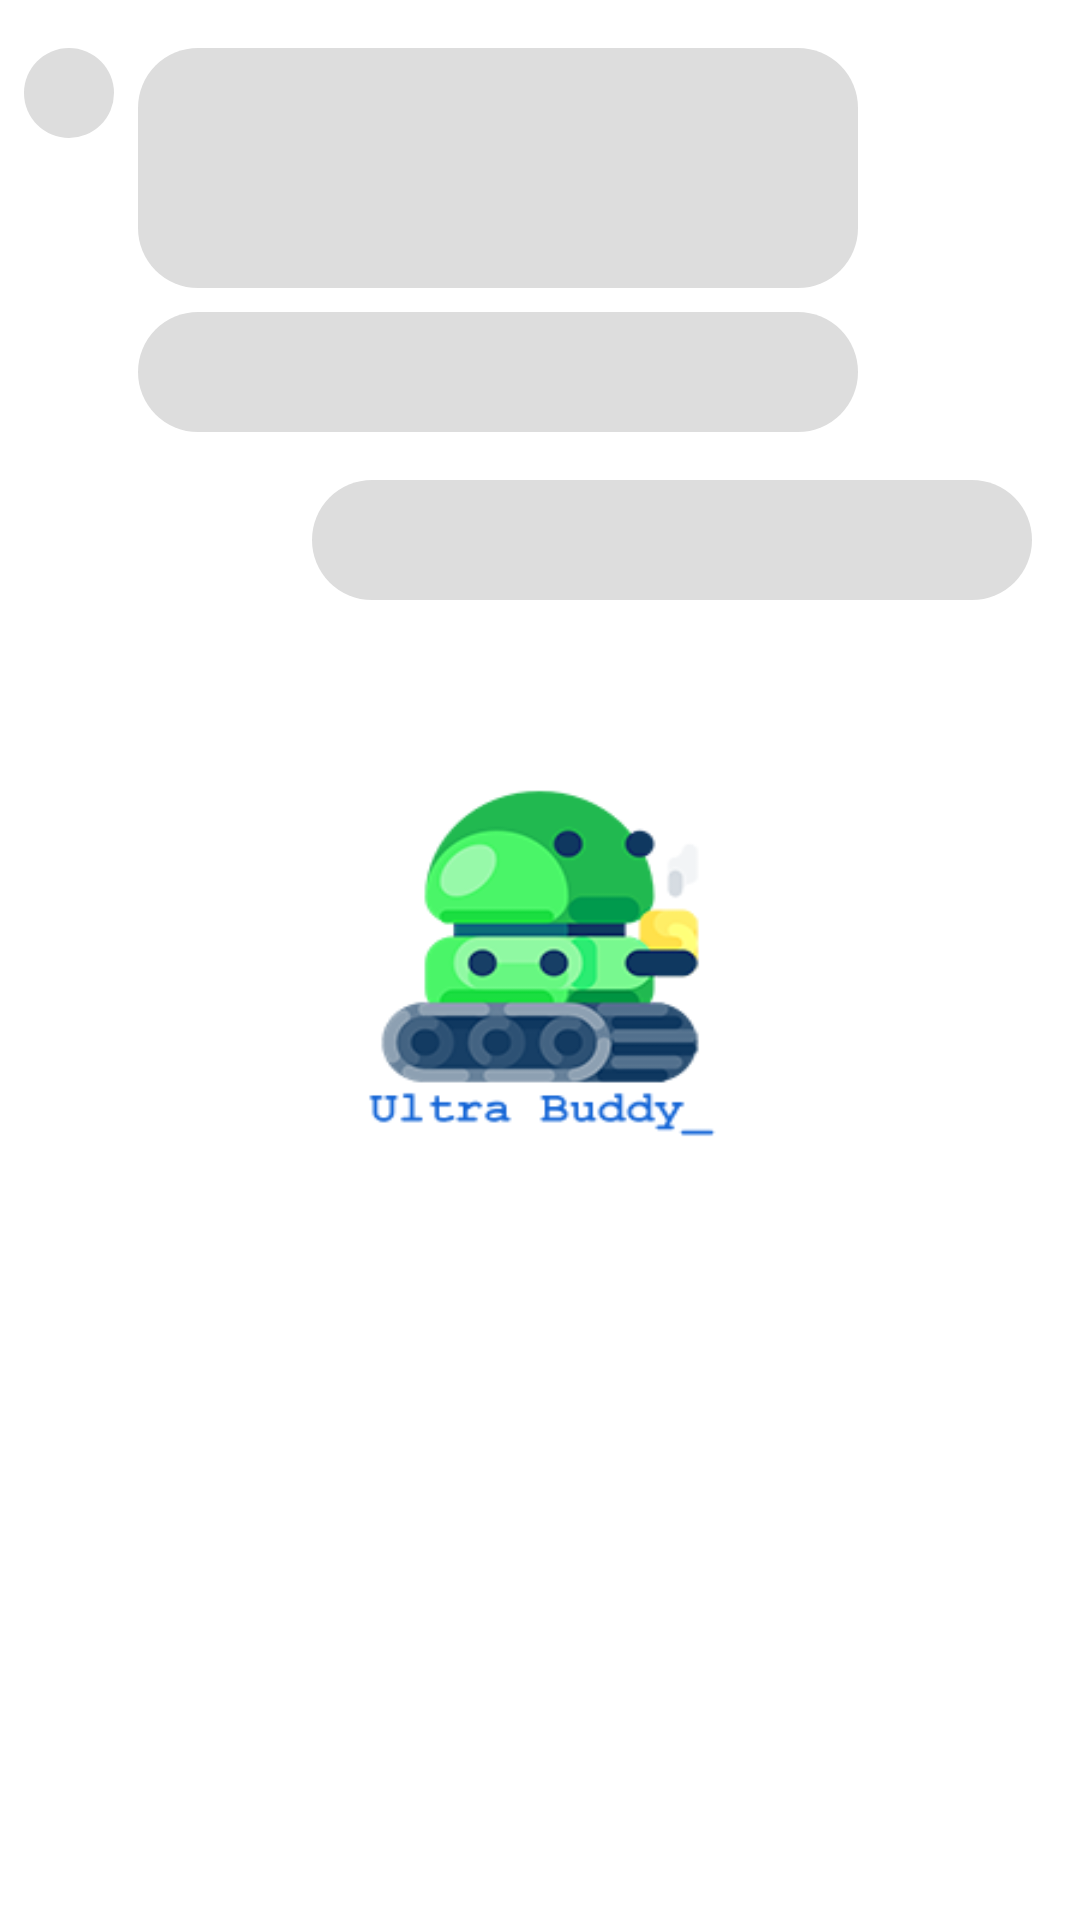

Produce the Android XML layout that renders to this screen, including the resource entries it uses.
<!-- AndroidManifest.xml: application theme SplashTheme -->
<!-- res/layout/chat_items_place_holder.xml -->
<?xml version="1.0" encoding="utf-8"?>
<androidx.constraintlayout.widget.ConstraintLayout
        xmlns:android="http://schemas.android.com/apk/res/android"
        xmlns:app="http://schemas.android.com/apk/res-auto" xmlns:tools="http://schemas.android.com/tools"
        android:orientation="vertical"
        android:layout_width="match_parent"
        android:layout_height="wrap_content">


    <View
            android:layout_width="30dp"
            android:layout_height="30dp"
            android:id="@+id/view" app:layout_constraintTop_toTopOf="parent"
            app:layout_constraintStart_toStartOf="parent" android:layout_marginTop="16dp"
            android:layout_marginStart="8dp" android:background="@drawable/bg_rounded_placeholder"/>
    <View
            android:layout_width="240dp"
            android:layout_height="80dp"
            android:id="@+id/view2"
            app:layout_constraintTop_toTopOf="@+id/view" app:layout_constraintStart_toEndOf="@+id/view"
            android:layout_marginStart="8dp" android:background="@drawable/bg_rounded_rect_placeholder"/>

    <View
            android:layout_width="240dp"
            android:layout_height="40dp"
            android:id="@+id/view3"
            android:background="@drawable/bg_rounded_rect_placeholder"
            app:layout_constraintTop_toBottomOf="@+id/view4" android:layout_marginTop="16dp"
            app:layout_constraintEnd_toEndOf="parent" android:layout_marginEnd="16dp"/>

    <View
            android:layout_width="240dp"
            android:layout_height="40dp"
            android:id="@+id/view4"
            app:layout_constraintTop_toBottomOf="@+id/view2"
            app:layout_constraintStart_toEndOf="@+id/view"
            android:layout_marginStart="8dp"
            android:background="@drawable/bg_rounded_rect_placeholder" android:layout_marginTop="8dp"/>
</androidx.constraintlayout.widget.ConstraintLayout>
<!-- resources referenced by this layout -->
<resources>
  <!-- drawable bg_rounded_placeholder (drawable) -->
  <?xml version="1.0" encoding="utf-8"?>
  <shape xmlns:android="http://schemas.android.com/apk/res/android"
         android:shape="oval">
      <solid android:color="@color/placeholderbg"/>
  </shape>
  <!-- drawable bg_rounded_rect_placeholder (drawable) -->
  <?xml version="1.0" encoding="utf-8"?>
  <shape xmlns:android="http://schemas.android.com/apk/res/android">
      <corners android:radius="20dp" />
      <solid android:color="@color/placeholderbg" />
  </shape>
  <style name="SplashTheme" parent="AppTheme.NoTitle">
          <item name="android:windowBackground">@drawable/splashtheme</item>
      </style>
  <color name="placeholderbg">#dddddd</color>
  <style name="AppTheme.NoTitle" parent="AppTheme">
          
          <item name="windowActionBar">false</item>
          <item name="windowNoTitle">true</item>
          <item name="android:windowBackground">@color/white</item>
      </style>
  <!-- drawable splashtheme (drawable) -->
  <?xml version="1.0" encoding="utf-8"?>
  <layer-list xmlns:android="http://schemas.android.com/apk/res/android"
              android:opacity="opaque"> 
      <item>
          
          <color android:color="@color/white"/>
          
      </item>
      <item android:gravity="center">
          <bitmap android:src="@drawable/robot"
                      android:gravity="center"
          />
      </item>
  </layer-list>
  <style name="AppTheme" parent="Theme.MaterialComponents.Light.DarkActionBar">
          
          <item name="colorPrimary">@color/colorPrimary</item>
          <item name="colorPrimaryDark">@color/colorPrimaryDark</item>
          <item name="colorAccent">@color/colorAccent</item>
      </style>
  <color name="white">#fff</color>
  <!-- drawable robot: png bitmap (drawable, 19605 bytes) -->
  <color name="colorPrimary">#FFFFFF</color>
  <color name="colorPrimaryDark">#FFFFFF</color>
  <color name="colorAccent">#1976D2</color>
</resources>
